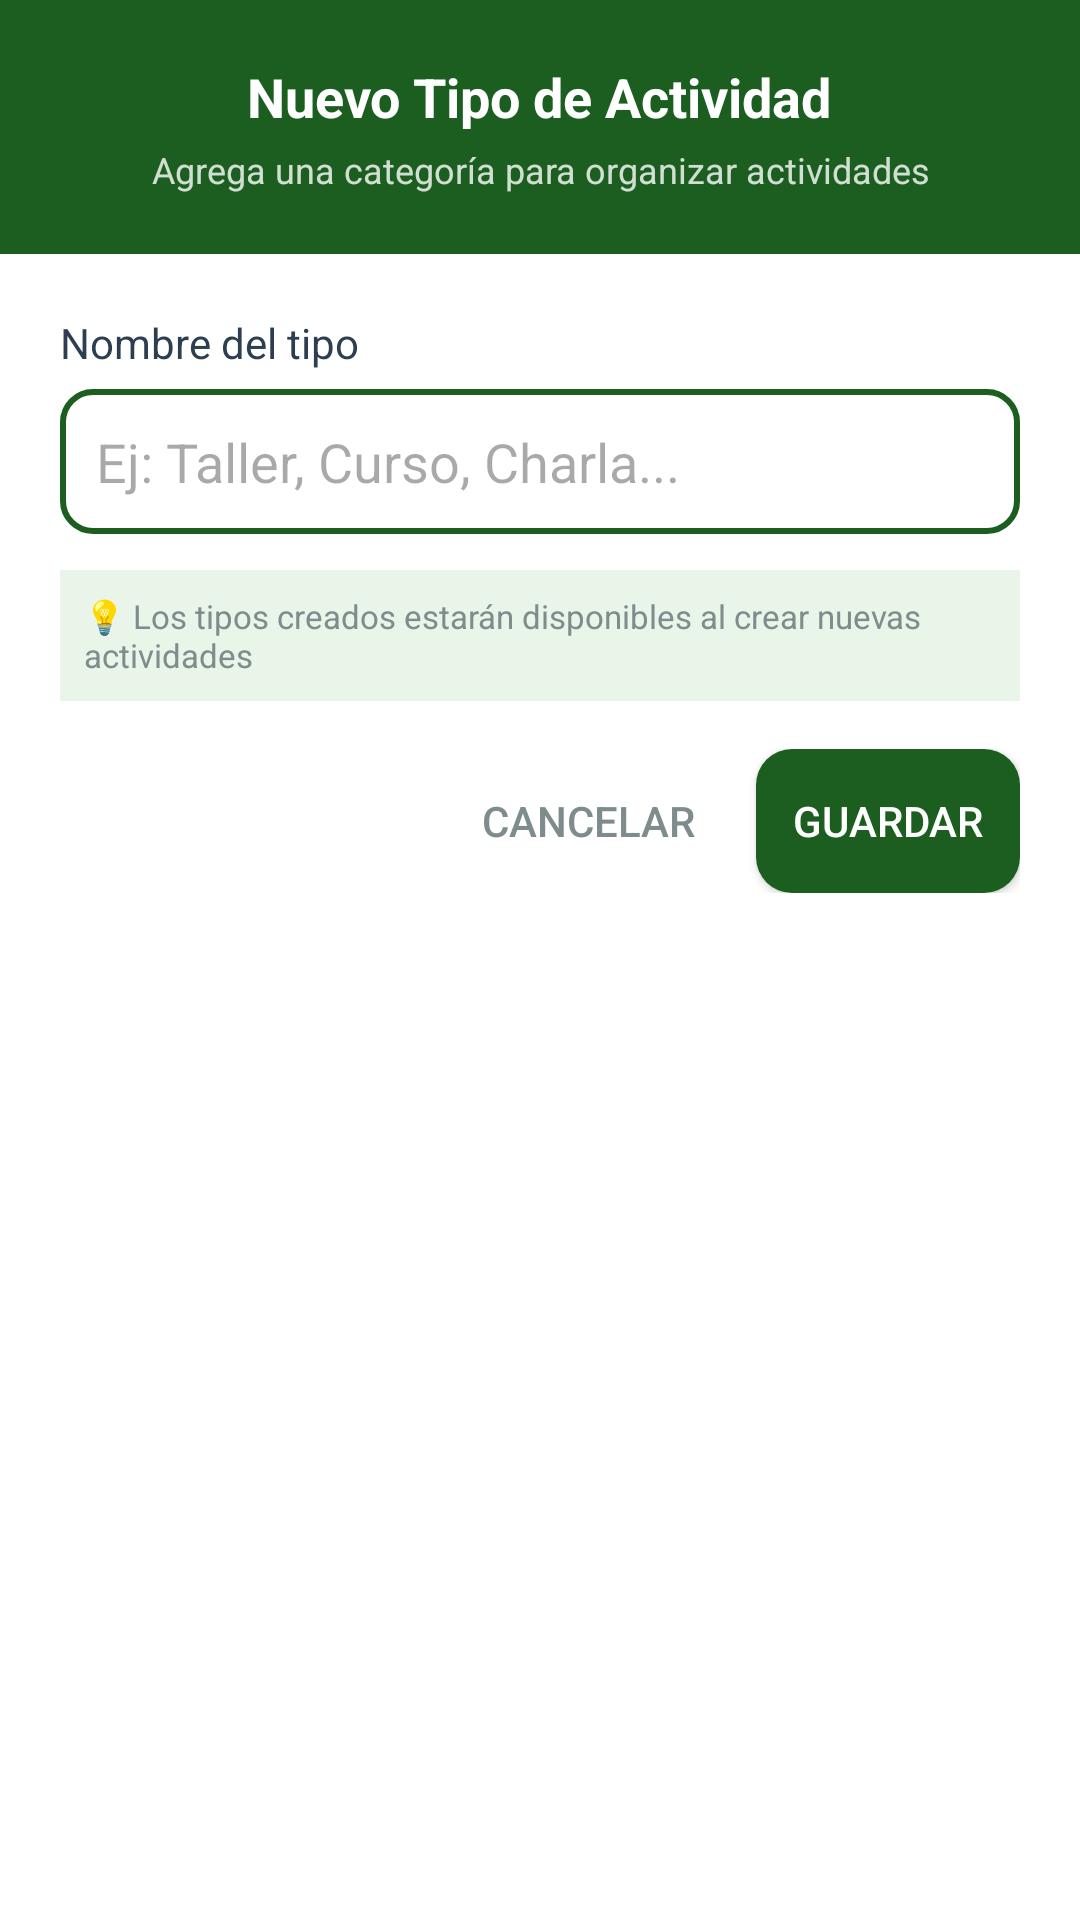

Produce the Android XML layout that renders to this screen, including the resource entries it uses.
<!-- AndroidManifest.xml: application theme Theme.CentroIntegralAlerce -->
<!-- res/layout/dialog_agregar_tipo.xml -->
<?xml version="1.0" encoding="utf-8"?>
<LinearLayout xmlns:android="http://schemas.android.com/apk/res/android"
    android:layout_width="match_parent"
    android:layout_height="wrap_content"
    android:orientation="vertical"
    android:background="@android:color/white">

    
    <LinearLayout
        android:layout_width="match_parent"
        android:layout_height="wrap_content"
        android:background="@color/verde_santo_tomas"
        android:orientation="vertical"
        android:padding="20dp"
        android:gravity="center">

        <TextView
            android:layout_width="wrap_content"
            android:layout_height="wrap_content"
            android:text="Nuevo Tipo de Actividad"
            android:textColor="@android:color/white"
            android:textSize="18sp"
            android:textStyle="bold" />

        <TextView
            android:layout_width="wrap_content"
            android:layout_height="wrap_content"
            android:text="Agrega una categoría para organizar actividades"
            android:textColor="@android:color/white"
            android:textSize="12sp"
            android:gravity="center"
            android:layout_marginTop="4dp"
            android:alpha="0.8" />
    </LinearLayout>

    
    <LinearLayout
        android:layout_width="match_parent"
        android:layout_height="wrap_content"
        android:orientation="vertical"
        android:padding="20dp">

        
        <TextView
            android:layout_width="match_parent"
            android:layout_height="wrap_content"
            android:text="Nombre del tipo"
            android:textSize="14sp"
            android:textColor="@color/gris_oscuro"
            android:layout_marginBottom="6dp" />

        <EditText
            android:id="@+id/etNombreTipo"
            android:layout_width="match_parent"
            android:layout_height="wrap_content"
            android:background="@drawable/bg_edittext_outline"
            android:padding="12dp"
            android:hint="Ej: Taller, Curso, Charla..."
            android:inputType="textCapSentences"
            android:maxLines="1"
            android:imeOptions="actionDone" />

        
        <TextView
            android:layout_width="match_parent"
            android:layout_height="wrap_content"
            android:text="💡 Los tipos creados estarán disponibles al crear nuevas actividades"
            android:textSize="11sp"
            android:textColor="@color/gris_medio"
            android:layout_marginTop="12dp"
            android:layout_marginBottom="16dp"
            android:padding="8dp"
            android:background="@color/verde_claro" />

        
        <LinearLayout
            android:layout_width="match_parent"
            android:layout_height="wrap_content"
            android:orientation="horizontal"
            android:gravity="end">

            <Button
                android:id="@+id/btnCancelar"
                android:layout_width="wrap_content"
                android:layout_height="wrap_content"
                android:text="Cancelar"
                android:textColor="@color/gris_medio"
                android:background="@android:color/transparent"
                android:layout_marginEnd="12dp" />

            <Button
                android:id="@+id/btnGuardar"
                android:layout_width="wrap_content"
                android:layout_height="wrap_content"
                android:text="Guardar"
                android:textColor="@android:color/white"
                android:backgroundTint="@color/verde_santo_tomas"
                android:background="@drawable/bg_button_green" />

        </LinearLayout>

    </LinearLayout>

</LinearLayout>
<!-- resources referenced by this layout -->
<resources>
  <color name="gris_medio">#7F8C8D</color>
  <color name="gris_oscuro">#2C3E50</color>
  <color name="verde_claro">#E8F5E8</color>
  <color name="verde_santo_tomas">#1B5E20</color>
  <!-- drawable bg_button_green (drawable) -->
  <shape xmlns:android="http://schemas.android.com/apk/res/android"
      android:shape="rectangle">
      <solid android:color="@color/verde_santo_tomas"/>
      <corners android:radius="12dp"/>
      <padding
          android:paddingLeft="20dp"
          android:paddingRight="20dp"
          android:paddingTop="12dp"
          android:paddingBottom="12dp"/>
  </shape>
  <!-- drawable bg_edittext_outline (drawable) -->
  <shape xmlns:android="http://schemas.android.com/apk/res/android"
      android:shape="rectangle">
      <solid android:color="@android:color/transparent"/>
      <stroke android:width="2dp" android:color="@color/verde_santo_tomas"/>
      <corners android:radius="10dp"/>
  </shape>
  <style name="Theme.CentroIntegralAlerce" parent="Base.Theme.CentroIntegralAlerce" />
  <style name="Base.Theme.CentroIntegralAlerce" parent="Theme.Material3.DayNight.NoActionBar">
          
          <item name="colorPrimary">@color/verde_santo_tomas</item>
          <item name="colorPrimaryContainer">@color/verde_santo_tomas</item>
          <item name="colorOnPrimary">@android:color/white</item>
  
          
          <item name="colorError">@color/rojo_error</item>
  
          
          <item name="materialAlertDialogTheme">@style/ThemeOverlay.App.MaterialAlertDialog</item>
      </style>
  <color name="rojo_error">#DC3545</color>
  <style name="ThemeOverlay.App.MaterialAlertDialog" parent="ThemeOverlay.Material3.MaterialAlertDialog">
          <item name="buttonBarPositiveButtonStyle">@style/Widget.App.Button</item>
          <item name="buttonBarNegativeButtonStyle">@style/Widget.App.Button.TextButton</item>
      </style>
  <style name="Widget.App.Button" parent="Widget.Material3.Button">
          <item name="backgroundTint">@color/verde_santo_tomas</item>
          <item name="android:textColor">@android:color/white</item>
      </style>
  <style name="Widget.App.Button.TextButton" parent="Widget.Material3.Button.TextButton">
          <item name="android:textColor">@color/verde_santo_tomas</item>
      </style>
</resources>
